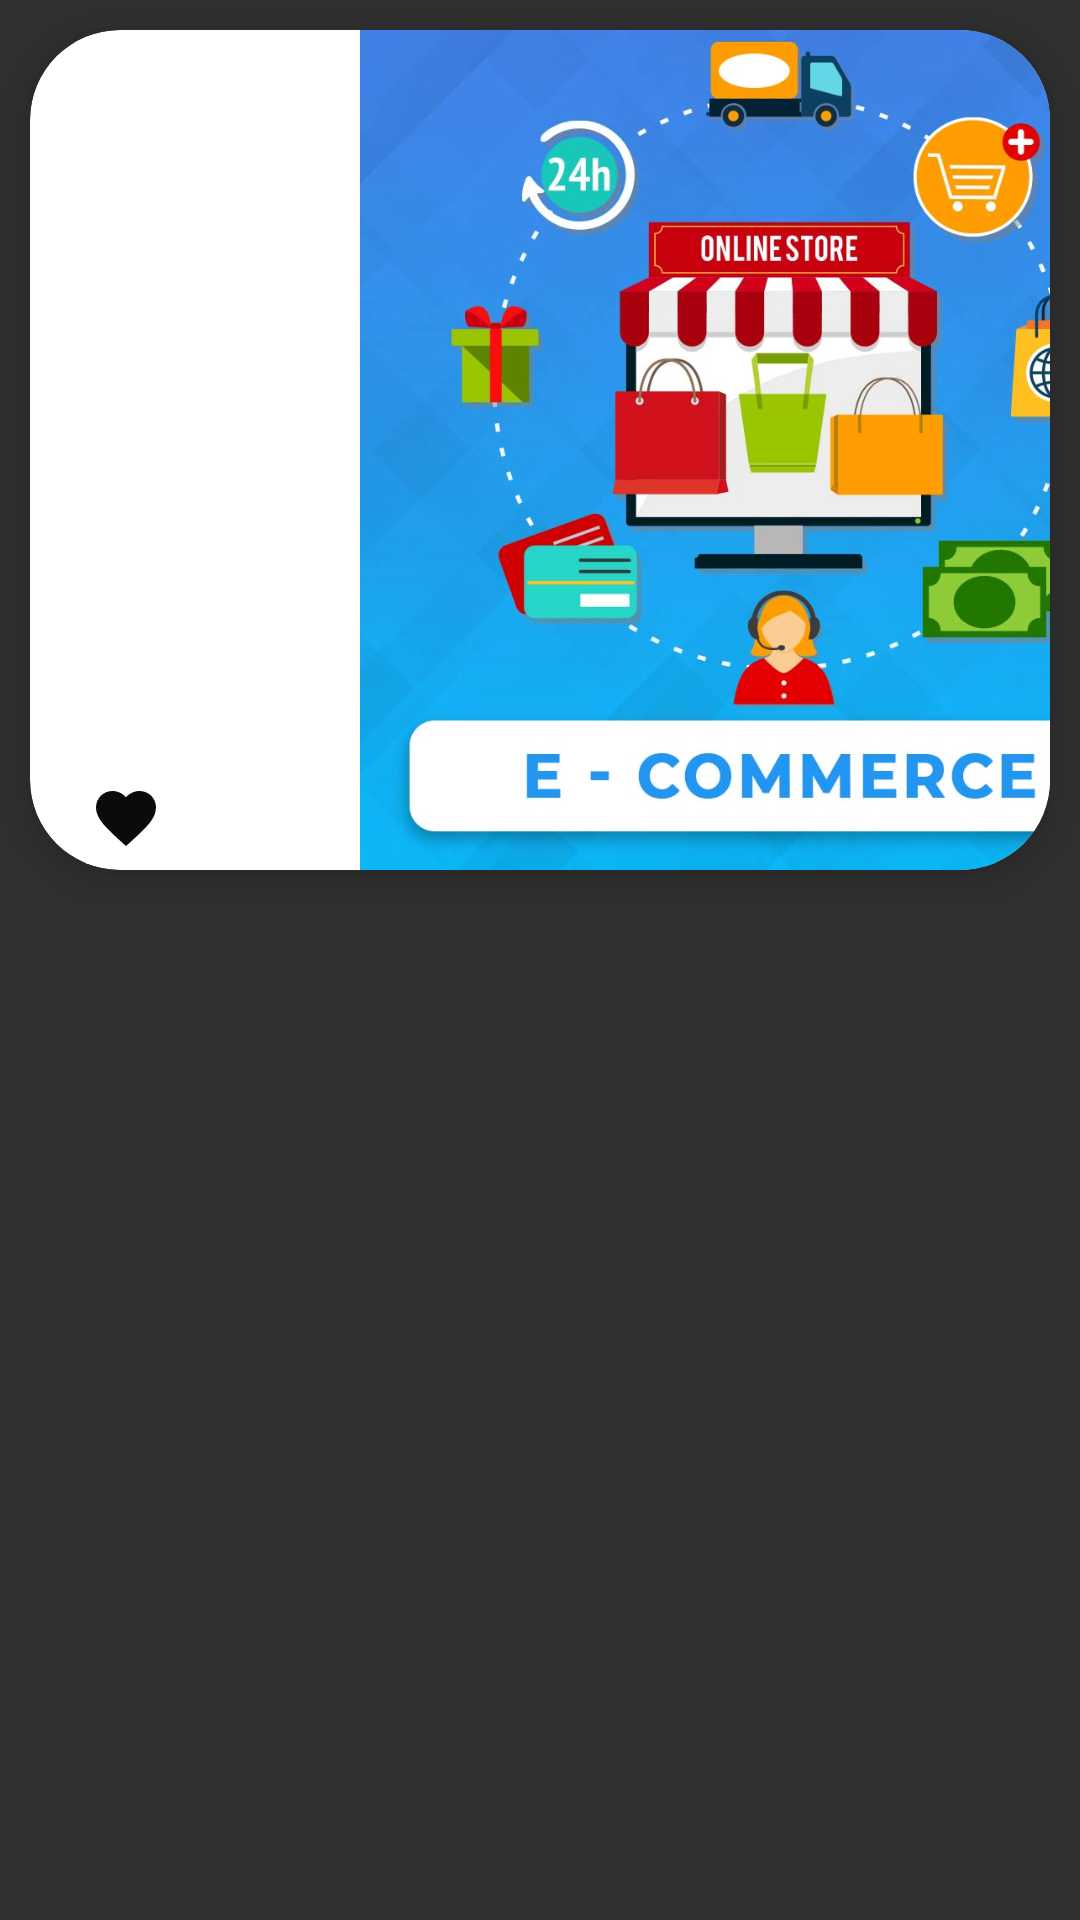

Write the Android layout XML for this screen, with the resource values it uses.
<!-- AndroidManifest.xml: application theme Theme.Shopy -->
<!-- res/layout/items.xml -->
<LinearLayout
    xmlns:app="http://schemas.android.com/apk/res-auto"
    android:layout_height="match_parent"
    android:layout_width="match_parent"
    android:orientation="vertical"
    xmlns:android="http://schemas.android.com/apk/res/android">

    <androidx.cardview.widget.CardView
        android:layout_width="wrap_content"
        android:layout_height="280dp"
        app:cardElevation="8dp"
        android:backgroundTint="@color/white"
        android:id="@+id/cardView"
        android:layout_margin="10dp"
        app:cardCornerRadius="30dp">

        <ImageButton
            android:id="@+id/btnFav"
            android:layout_width="wrap_content"
            android:layout_height="wrap_content"
            android:background="#00ffffff"
            android:clickable="true"
            android:onClick="onClick"
            android:padding="20sp"
            android:layout_marginTop="245dp"
            android:src="@drawable/ic_baseline_favorite_24">

        </ImageButton>

        <LinearLayout
            android:layout_width="wrap_content"
            android:layout_height="wrap_content"
            android:orientation="vertical">

            <ImageView
                android:id="@+id/imgView"
                android:layout_width="500dp"
                android:layout_height="wrap_content"
                android:src="@drawable/img_1" />

            <TextView
                android:id="@+id/txt3"
                android:layout_width="wrap_content"
                android:layout_height="wrap_content"
                android:layout_marginStart="69dp"
                android:layout_marginTop="10dp"
                android:text=""
                android:textColor="@color/white"
                android:textSize="25dp" />




        </LinearLayout>
    </androidx.cardview.widget.CardView>
</LinearLayout>
<!-- resources referenced by this layout -->
<resources>
  <color name="white">#FFFFFFFF</color>
  <!-- drawable ic_baseline_favorite_24 (drawable) -->
  <vector android:height="24dp" android:tint="#0A0C0A"
      android:viewportHeight="24" android:viewportWidth="24"
      android:width="24dp" xmlns:android="http://schemas.android.com/apk/res/android">
      <path android:fillColor="@android:color/white" android:pathData="M12,21.35l-1.45,-1.32C5.4,15.36 2,12.28 2,8.5 2,5.42 4.42,3 7.5,3c1.74,0 3.41,0.81 4.5,2.09C13.09,3.81 14.76,3 16.5,3 19.58,3 22,5.42 22,8.5c0,3.78 -3.4,6.86 -8.55,11.54L12,21.35z"/>
  </vector>
  <!-- drawable img_1: png bitmap (drawable, 614425 bytes) -->
  <style name="Theme.Shopy" parent="Theme.Design.NoActionBar">
          
  
          <item name="colorPrimary">@color/colorPrimary</item>
          <item name="colorPrimaryDark">@color/colorPrimaryDark</item>
          <item name="colorAccent">@color/colorAccent</item>
      </style>
  <color name="colorPrimary">#98E1D7</color>
  <color name="colorPrimaryDark">#40D6C6</color>
  <color name="colorAccent">@android:color/tertiary_text_light</color>
</resources>
